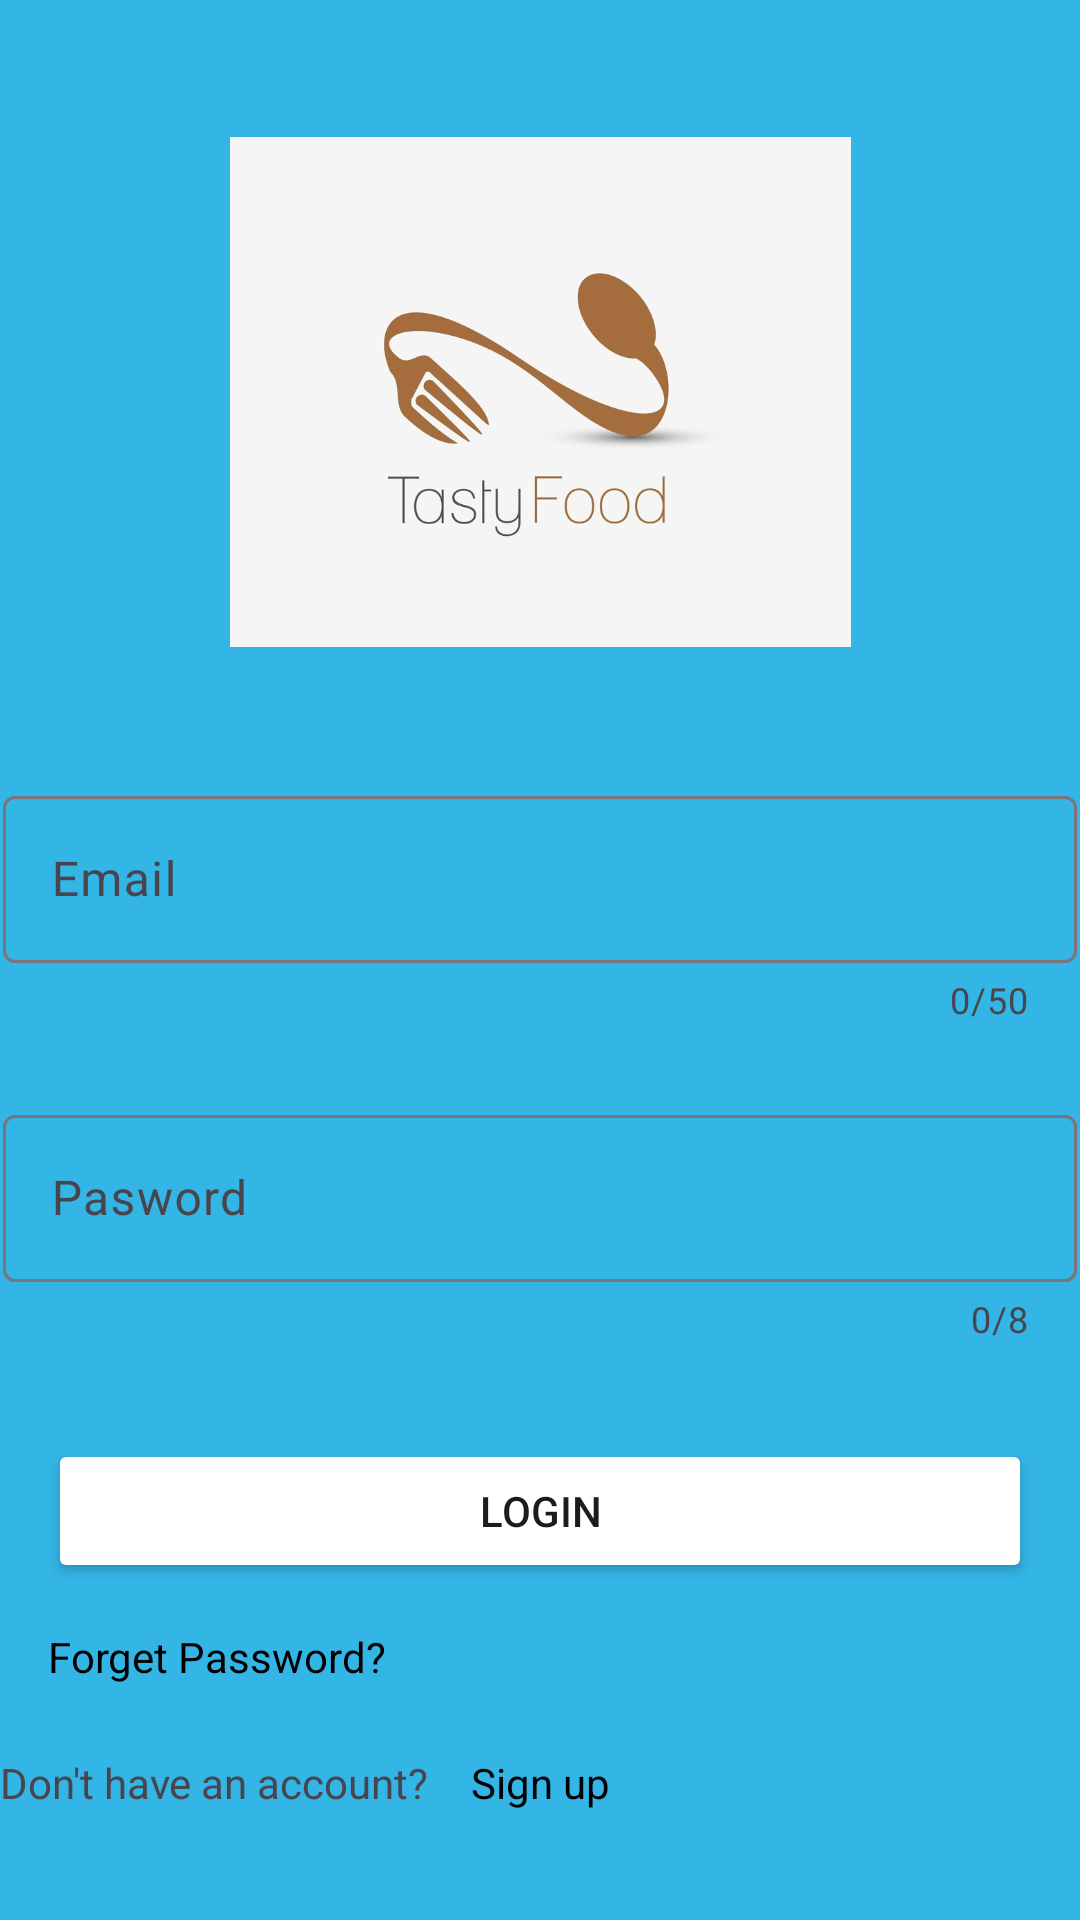

Here is an Android app screen rendered from its layout file. Give the layout XML and the strings, colors and styles it references.
<!-- AndroidManifest.xml: application theme Theme.My_mvvm_task -->
<!-- res/layout/activity_login.xml -->
<?xml version="1.0" encoding="utf-8"?>
<androidx.constraintlayout.widget.ConstraintLayout xmlns:android="http://schemas.android.com/apk/res/android"
    xmlns:app="http://schemas.android.com/apk/res-auto"
    xmlns:tools="http://schemas.android.com/tools"
    android:layout_width="match_parent"
    android:layout_height="match_parent"
    android:background="@android:color/holo_blue_light"
    tools:context=".ui.activity.LoginActivity">

    <Button
        android:id="@+id/buttonLogin"
        android:layout_width="0dp"
        android:layout_height="wrap_content"
        android:layout_marginStart="16dp"
        android:layout_marginTop="32dp"
        android:layout_marginEnd="16dp"
        android:backgroundTint="@android:color/holo"
        android:text="Login"
        app:layout_constraintEnd_toEndOf="parent"
        app:layout_constraintStart_toStartOf="parent"
        app:layout_constraintTop_toBottomOf="@+id/textInputLayout" />

    <TextView
        android:id="@+id/textViewNoAccount"
        android:layout_width="wrap_content"
        android:layout_height="wrap_content"
        android:layout_marginStart="74dp"
        android:text="Don't have an account?"
        android:textSize="14dp"
        app:layout_constraintBaseline_toBaselineOf="@+id/textViewSignup"
        app:layout_constraintStart_toStartOf="@+id/textView" />

    <TextView
        android:id="@+id/textViewSignup"
        android:layout_width="wrap_content"
        android:layout_height="wrap_content"
        android:layout_marginStart="14dp"
        android:layout_marginTop="57dp"
        android:clickable="true"
        android:focusable="true"
        android:text="Sign up"
        android:textColor="@android:color/black"
        app:layout_constraintStart_toEndOf="@+id/textViewNoAccount"
        app:layout_constraintTop_toBottomOf="@+id/buttonLogin" />

    <ImageView
        android:id="@+id/imageView"
        android:layout_width="207dp"
        android:layout_height="252dp"
        android:layout_marginTop="16dp"
        android:layout_marginBottom="15dp"
        android:foregroundGravity="center"
        app:layout_constraintBottom_toTopOf="@+id/textInputLayout3"
        app:layout_constraintEnd_toEndOf="parent"
        app:layout_constraintStart_toStartOf="parent"
        app:layout_constraintTop_toTopOf="parent"
        app:srcCompat="@drawable/ecipe" />

    <com.google.android.material.textfield.TextInputLayout
        android:id="@+id/textInputLayout"
        android:layout_width="0dp"
        android:layout_height="wrap_content"
        android:layout_marginStart="1dp"
        android:layout_marginTop="25dp"
        android:layout_marginEnd="1dp"
        app:counterEnabled="true"
        app:counterMaxLength="8"
        app:layout_constraintEnd_toEndOf="parent"
        app:layout_constraintStart_toStartOf="parent"
        app:layout_constraintTop_toBottomOf="@+id/textInputLayout3">

        <com.google.android.material.textfield.TextInputEditText
            android:id="@+id/passwordtext"
            android:layout_width="match_parent"
            android:layout_height="wrap_content"
            android:hint="Pasword" />
    </com.google.android.material.textfield.TextInputLayout>

    <com.google.android.material.textfield.TextInputLayout
        android:id="@+id/textInputLayout2"
        android:layout_width="0dp"
        android:layout_height="wrap_content"
        android:layout_marginStart="1dp"
        android:layout_marginEnd="1dp"
        android:layout_marginBottom="18dp"
        app:layout_constraintBottom_toBottomOf="@+id/textInputLayout3"
        app:layout_constraintEnd_toEndOf="parent"
        app:layout_constraintStart_toStartOf="parent">

    </com.google.android.material.textfield.TextInputLayout>

    <com.google.android.material.textfield.TextInputLayout
        android:id="@+id/textInputLayout3"
        android:layout_width="0dp"
        android:layout_height="wrap_content"
        android:layout_marginStart="1dp"
        android:layout_marginTop="260dp"
        android:layout_marginEnd="1dp"
        app:counterEnabled="true"
        app:counterMaxLength="50"
        app:layout_constraintEnd_toEndOf="parent"
        app:layout_constraintStart_toStartOf="parent"
        app:layout_constraintTop_toTopOf="parent">

        <com.google.android.material.textfield.TextInputEditText
            android:id="@+id/emailtext"
            android:layout_width="match_parent"
            android:layout_height="wrap_content"
            android:hint="Email" />
    </com.google.android.material.textfield.TextInputLayout>

    <TextView
        android:id="@+id/forgetbtn"
        android:layout_width="wrap_content"
        android:layout_height="wrap_content"
        android:layout_marginStart="16dp"
        android:layout_marginTop="15dp"
        android:textColor="@android:color/black"
        android:text="Forget Password?"
        app:layout_constraintStart_toStartOf="parent"
        app:layout_constraintTop_toBottomOf="@+id/buttonLogin" />

</androidx.constraintlayout.widget.ConstraintLayout>
<!-- resources referenced by this layout -->
<resources>
  <!-- drawable ecipe: jpg bitmap (drawable, 23560 bytes) -->
  <style name="Theme.My_mvvm_task" parent="Base.Theme.My_mvvm_task" />
  <style name="Base.Theme.My_mvvm_task" parent="Theme.Material3.DayNight.NoActionBar">
          
          
      </style>
</resources>
